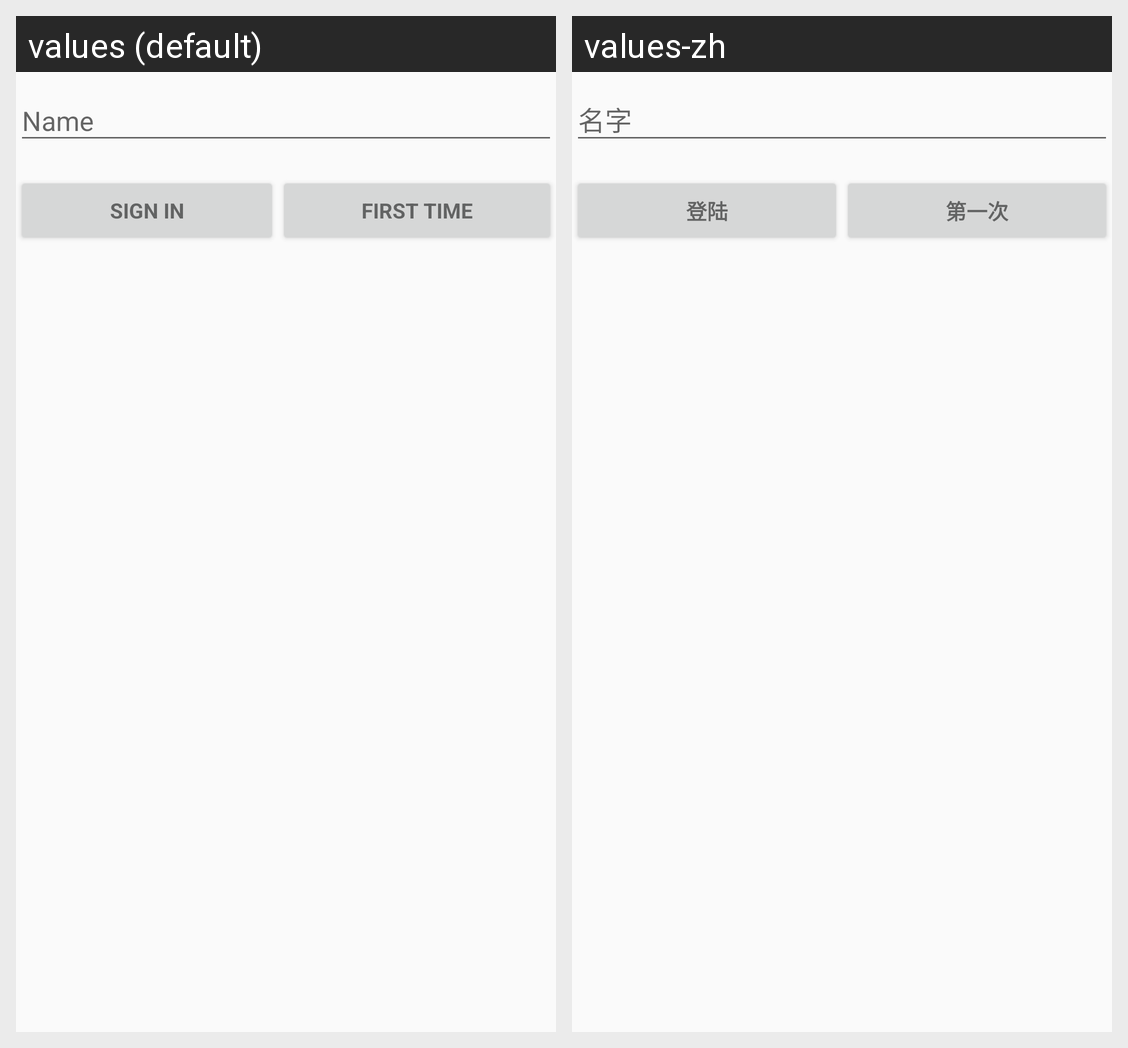

The same Android screen rendered under two of its app's locales, left to right. List the strings drawn on it with the default value and each locale's translation.
Android screen res/layout/fragment_search_account.xml rendered under 2 locales, left to right: values (default), values-zh. Device: Nexus 5 (rendered at 1080×1920; each locale shown at half size, 540×960, under a caption strip naming it); theme AppTheme.
Strings drawn on this screen, with the default value and each locale's value (text and hints the layout hard-codes, and strings that could not be matched under every locale, appear in the picture but are not listed):

button_login
  values: Sign In
  values-zh: 登陆

button_register
  values: First Time
  values-zh: 第一次
